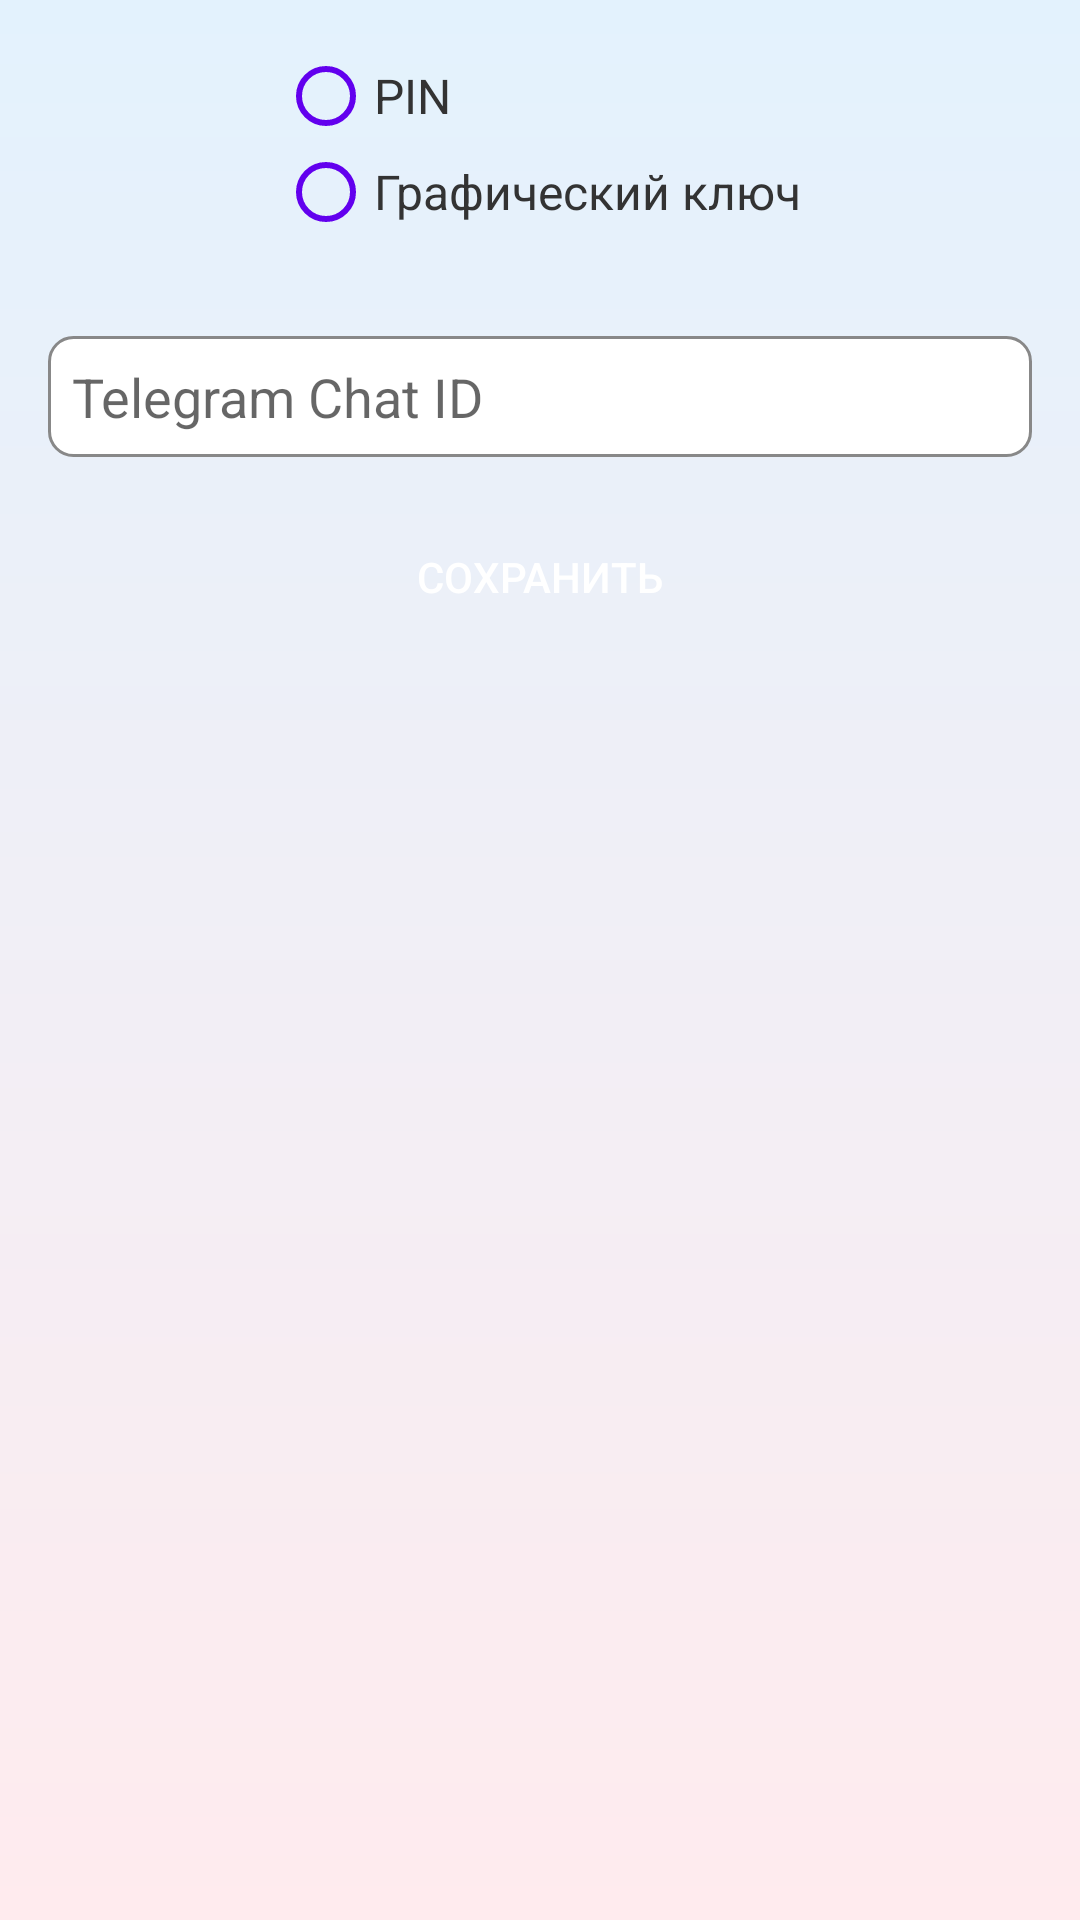

Write the Android layout XML for this screen, with the resource values it uses.
<!-- AndroidManifest.xml: activity theme Theme.AppCompat.Light.NoActionBar -->
<!-- res/layout/activity_settings.xml -->
<RelativeLayout xmlns:android="http://schemas.android.com/apk/res/android"
    android:layout_width="match_parent"
    android:layout_height="match_parent"
    android:background="@drawable/background_gradient"
    android:padding="16dp">

    <RadioGroup
        android:id="@+id/radioGroup"
        android:layout_width="wrap_content"
        android:layout_height="wrap_content"
        android:layout_centerHorizontal="true"
        android:orientation="vertical"
        android:layout_marginBottom="16dp">

        <RadioButton
            android:id="@+id/radioPin"
            android:layout_width="wrap_content"
            android:layout_height="wrap_content"
            android:text="PIN"
            style="@style/RadioButtonStyle"/>

        <RadioButton
            android:id="@+id/radioPattern"
            android:layout_width="wrap_content"
            android:layout_height="wrap_content"
            android:text="Графический ключ"
            style="@style/RadioButtonStyle"/>
    </RadioGroup>

    <EditText
        android:id="@+id/chatIdEditText"
        android:layout_width="match_parent"
        android:layout_height="wrap_content"
        android:layout_below="@id/radioGroup"
        android:layout_marginTop="16dp"
        android:hint="Telegram Chat ID"
        android:padding="8dp"
        android:background="@drawable/edit_text_background"/>

    <Button
        android:id="@+id/saveButton"
        android:layout_width="wrap_content"
        android:layout_height="wrap_content"
        android:layout_below="@id/chatIdEditText"
        android:layout_centerHorizontal="true"
        android:layout_marginTop="16dp"
        android:text="СОХРАНИТЬ"
        android:textColor="#FFFFFF"
        android:background="@drawable/button_background"/>
</RelativeLayout>
<!-- resources referenced by this layout -->
<resources>
  <!-- drawable background_gradient (drawable) -->
  <layer-list xmlns:android="http://schemas.android.com/apk/res/android">
      <item>
          <shape android:shape="rectangle">
              <gradient
                  android:startColor="#FFEBEE"
              android:endColor="#E3F2FD"
              android:angle="90"/>
          </shape>
      </item>
  </layer-list>
  <!-- drawable edit_text_background (drawable) -->
  <shape xmlns:android="http://schemas.android.com/apk/res/android">
      <solid android:color="#FFFFFF"/>
      <stroke
          android:width="1dp"
          android:color="#888888"/>
      <corners android:radius="8dp"/>
      <padding
          android:left="8dp"
          android:top="8dp"
          android:right="8dp"
          android:bottom="8dp"/>
  </shape>
  <style name="RadioButtonStyle" parent="Widget.AppCompat.CompoundButton.RadioButton">
          <item name="android:buttonTint">@color/colorAccent</item>
          <item name="android:textColor">#333333</item>
          <item name="android:textSize">16sp</item>
      </style>
  <color name="colorAccent">#FF6200EE</color>
</resources>
